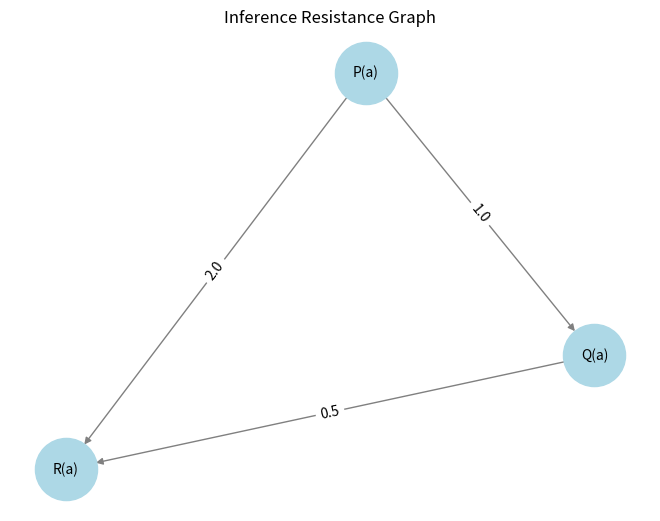

Write Python code to recreate this figure.

import networkx as nx
import matplotlib.pyplot as plt

class ResistanceGraph:
    def __init__(self):
        self.graph = nx.DiGraph()

    def add_step(self, from_node, to_node, resistance=1.0):
        self.graph.add_edge(from_node, to_node, resistance=resistance)

    def visualize(self, title="Inference Resistance Graph"):
        pos = nx.spring_layout(self.graph, seed=42)
        edge_labels = nx.get_edge_attributes(self.graph, 'resistance')
        nx.draw(self.graph, pos, with_labels=True, node_color='lightblue', edge_color='gray', node_size=2000, font_size=10)
        nx.draw_networkx_edge_labels(self.graph, pos, edge_labels=edge_labels)
        plt.title(title)
        plt.show()

    def total_resistance(self, path):
        try:
            return sum(self.graph[u][v]['resistance'] for u, v in zip(path, path[1:]))
        except KeyError:
            return float('inf')  # Infinite resistance if any step is missing

    def find_least_resistant_path(self, start, goal):
        try:
            return nx.dijkstra_path(self.graph, source=start, target=goal, weight='resistance')
        except (nx.NetworkXNoPath, nx.NodeNotFound):
            return []

# Test run
if __name__ == "__main__":
    rg = ResistanceGraph()
    rg.add_step("P(a)", "Q(a)", resistance=1.0)
    rg.add_step("Q(a)", "R(a)", resistance=0.5)
    rg.add_step("P(a)", "R(a)", resistance=2.0)

    print("Least resistant path from P(a) to R(a):", rg.find_least_resistant_path("P(a)", "R(a)"))
    print("Total resistance:", rg.total_resistance(rg.find_least_resistant_path("P(a)", "R(a)")))

    rg.visualize()
